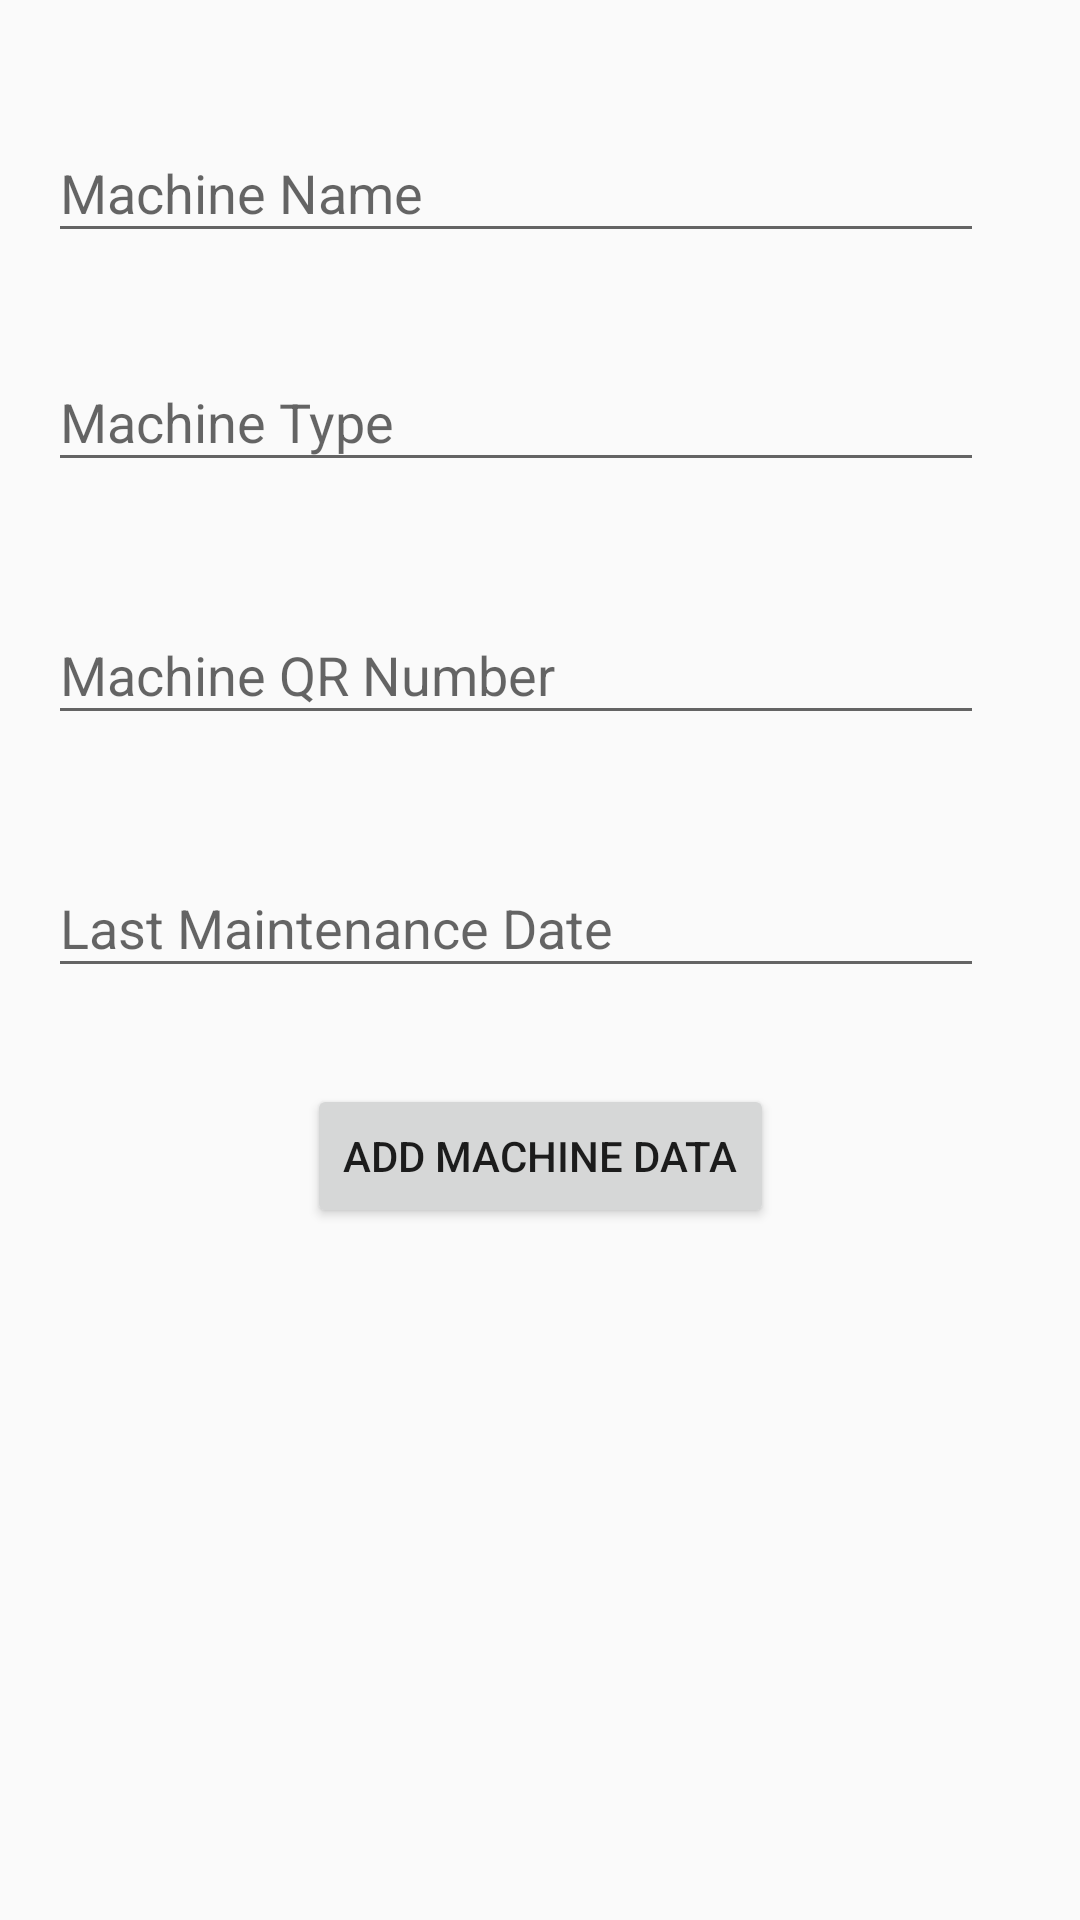

The Android layout XML behind this screen, and the referenced resources:
<!-- AndroidManifest.xml: application theme AppTheme -->
<!-- res/layout/activity_add_machine.xml -->
<?xml version="1.0" encoding="utf-8"?>
<androidx.constraintlayout.widget.ConstraintLayout xmlns:android="http://schemas.android.com/apk/res/android"
    xmlns:app="http://schemas.android.com/apk/res-auto"
    xmlns:tools="http://schemas.android.com/tools"
    android:layout_width="match_parent"
    android:layout_height="match_parent"
    tools:context=".Activity.AddMachine">


    <com.google.android.material.textfield.TextInputLayout
        android:id="@+id/MachineName_Input"
        android:layout_width="match_parent"
        android:layout_height="wrap_content"
        android:layout_marginStart="16dp"
        android:layout_marginTop="32dp"
        android:layout_marginEnd="32dp"
        android:hint="@string/NameHint"
        app:layout_constraintEnd_toEndOf="parent"
        app:layout_constraintStart_toStartOf="parent"
        app:layout_constraintTop_toTopOf="parent">

        <com.google.android.material.textfield.TextInputEditText
            android:layout_width="match_parent"
            android:layout_height="wrap_content" />

    </com.google.android.material.textfield.TextInputLayout>

    <com.google.android.material.textfield.TextInputLayout
        android:id="@+id/MachineType_Input"
        android:layout_width="match_parent"
        android:layout_height="wrap_content"
        android:layout_marginStart="16dp"
        android:layout_marginTop="24dp"
        android:layout_marginEnd="32dp"
        android:hint="@string/TypeHint"
        app:layout_constraintEnd_toEndOf="parent"
        app:layout_constraintHorizontal_bias="1.0"
        app:layout_constraintStart_toStartOf="parent"
        app:layout_constraintTop_toBottomOf="@+id/MachineName_Input">

        <com.google.android.material.textfield.TextInputEditText
            android:layout_width="match_parent"
            android:layout_height="wrap_content" />

    </com.google.android.material.textfield.TextInputLayout>

    <com.google.android.material.textfield.TextInputLayout
        android:id="@+id/MachineQrNumber_Input"
        android:layout_width="match_parent"
        android:layout_height="wrap_content"
        android:layout_marginStart="16dp"
        android:layout_marginTop="32dp"
        android:layout_marginEnd="32dp"
        android:hint="@string/QRHint"
        app:layout_constraintEnd_toEndOf="parent"
        app:layout_constraintHorizontal_bias="1.0"
        app:layout_constraintStart_toStartOf="parent"
        app:layout_constraintTop_toBottomOf="@+id/MachineType_Input">

        <com.google.android.material.textfield.TextInputEditText
            android:layout_width="match_parent"
            android:layout_height="wrap_content"
    android:inputType="number" />

</com.google.android.material.textfield.TextInputLayout>

    <com.google.android.material.textfield.TextInputLayout
        android:id="@+id/LastMaintenance_Input"
        android:layout_width="match_parent"
        android:layout_height="wrap_content"
        android:layout_marginStart="16dp"
        android:layout_marginTop="32dp"
        android:layout_marginEnd="32dp"

        android:hint="@string/MaintenanceHint"
        app:layout_constraintEnd_toEndOf="parent"
        app:layout_constraintHorizontal_bias="0.0"
        app:layout_constraintStart_toStartOf="parent"
        app:layout_constraintTop_toBottomOf="@+id/MachineQrNumber_Input">

        <com.google.android.material.textfield.TextInputEditText
            android:layout_width="match_parent"
            android:layout_height="wrap_content"
            android:focusable="false"/>

    </com.google.android.material.textfield.TextInputLayout>

    <Button
        android:id="@+id/Add_Data"
        android:layout_width="wrap_content"
        android:layout_height="wrap_content"
        android:layout_marginTop="32dp"
        android:text="Add Machine Data"
        app:layout_constraintEnd_toEndOf="parent"
        app:layout_constraintStart_toStartOf="parent"
        app:layout_constraintTop_toBottomOf="@+id/LastMaintenance_Input" />

</androidx.constraintlayout.widget.ConstraintLayout>
<!-- resources referenced by this layout -->
<resources>
  <string name="MaintenanceHint">Last Maintenance Date</string>
  <string name="NameHint">Machine Name</string>
  <string name="QRHint">Machine QR Number</string>
  <string name="TypeHint">Machine Type</string>
  <style name="AppTheme" parent="Theme.AppCompat.Light.DarkActionBar">
          
          <item name="colorPrimary">@color/colorPrimary</item>
          <item name="colorPrimaryDark">@color/colorPrimaryDark</item>
          <item name="colorAccent">@color/colorAccent</item>
      </style>
  <color name="colorPrimary">#3b6978</color>
  <color name="colorPrimaryDark">#204051</color>
  <color name="colorAccent">#84a9ac</color>
</resources>
